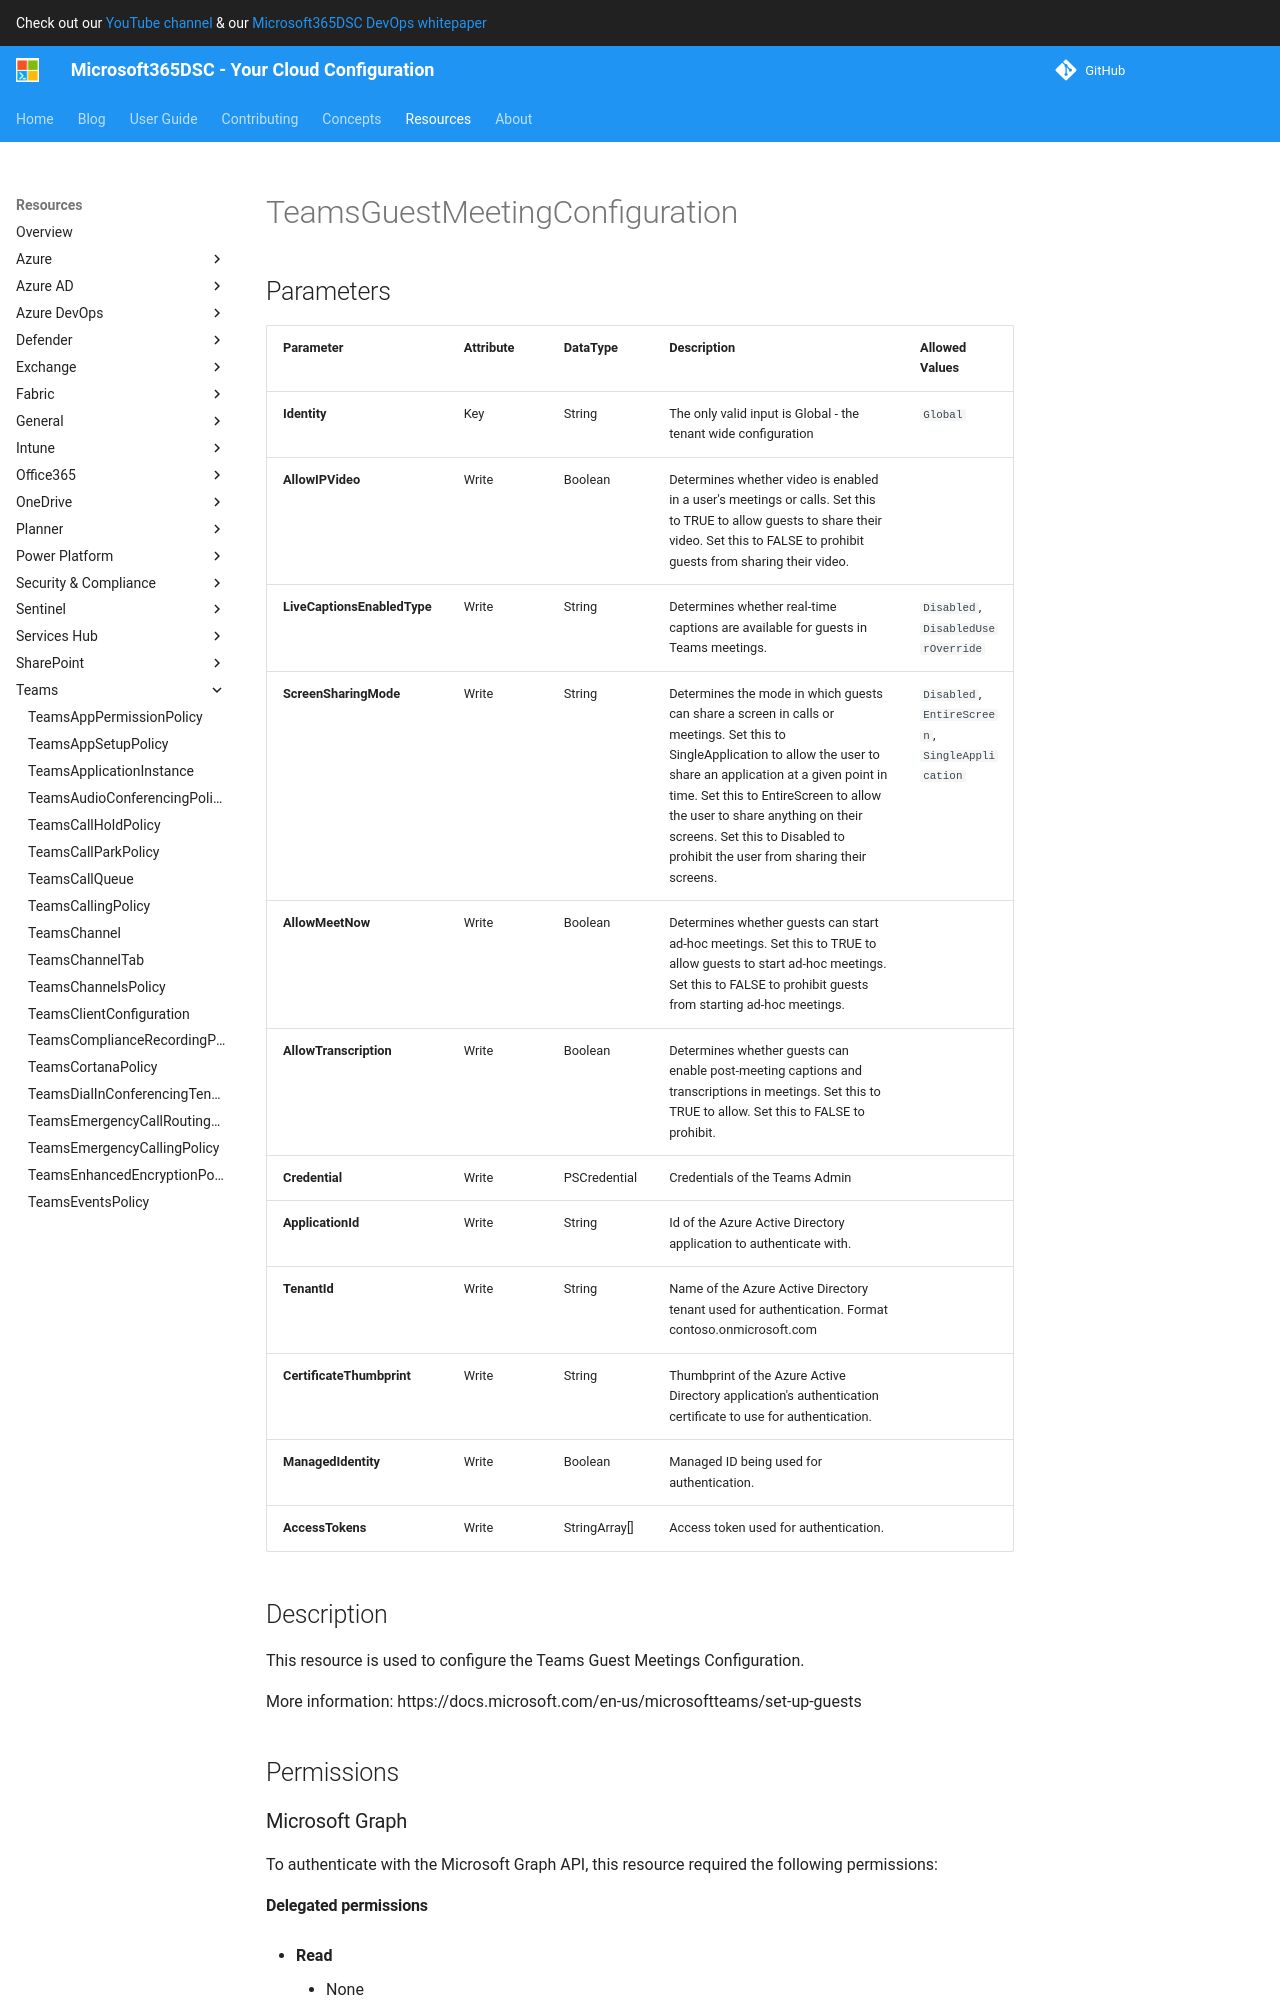

repository: microsoft/Microsoft365DSC · page: resources/teams/TeamsGuestMeetingConfiguration/index.html · generator: mkdocs

# TeamsGuestMeetingConfiguration

## Parameters

| Parameter | Attribute | DataType | Description | Allowed Values |
| --- | --- | --- | --- | --- |
| **Identity** | Key | String | The only valid input is Global - the tenant wide configuration | `Global` |
| **AllowIPVideo** | Write | Boolean | Determines whether video is enabled in a user's meetings or calls. Set this to TRUE to allow guests to share their video. Set this to FALSE to prohibit guests from sharing their video. | |
| **LiveCaptionsEnabledType** | Write | String | Determines whether real-time captions are available for guests in Teams meetings. | `Disabled`, `DisabledUserOverride` |
| **ScreenSharingMode** | Write | String | Determines the mode in which guests can share a screen in calls or meetings. Set this to SingleApplication to allow the user to share an application at a given point in time. Set this to EntireScreen to allow the user to share anything on their screens. Set this to Disabled to prohibit the user from sharing their screens. | `Disabled`, `EntireScreen`, `SingleApplication` |
| **AllowMeetNow** | Write | Boolean | Determines whether guests can start ad-hoc meetings. Set this to TRUE to allow guests to start ad-hoc meetings. Set this to FALSE to prohibit guests from starting ad-hoc meetings. | |
| **AllowTranscription** | Write | Boolean | Determines whether guests can enable post-meeting captions and transcriptions in meetings. Set this to TRUE to allow. Set this to FALSE to prohibit. | |
| **Credential** | Write | PSCredential | Credentials of the Teams Admin | |
| **ApplicationId** | Write | String | Id of the Azure Active Directory application to authenticate with. | |
| **TenantId** | Write | String | Name of the Azure Active Directory tenant used for authentication. Format contoso.onmicrosoft.com | |
| **CertificateThumbprint** | Write | String | Thumbprint of the Azure Active Directory application's authentication certificate to use for authentication. | |
| **ManagedIdentity** | Write | Boolean | Managed ID being used for authentication. | |
| **AccessTokens** | Write | StringArray[] | Access token used for authentication. | |
